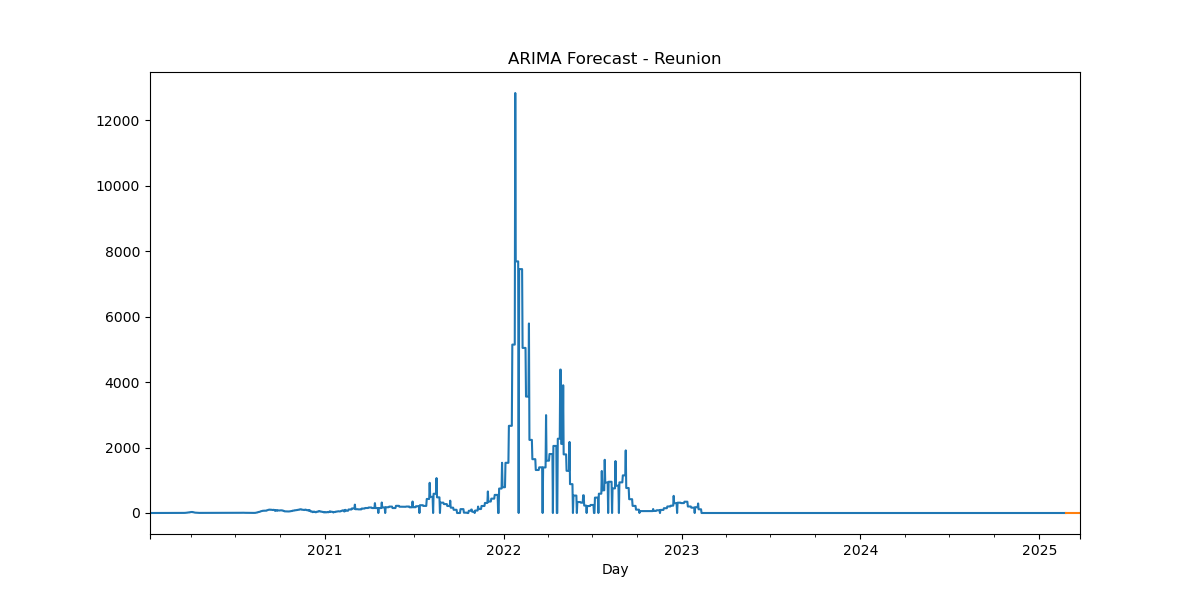

Source data for this figure (header and first rows):
, predicted_mean
2025-02-24, 1.01763e-319
2025-02-25, 1.0177e-319
2025-02-26, 1.01763e-319
2025-02-27, 1.0177e-319
2025-02-28, 1.01763e-319
2025-03-01, 1.0177e-319
2025-03-02, 1.01763e-319
2025-03-03, 1.0177e-319
2025-03-04, 1.01763e-319
2025-03-05, 1.0177e-319
2025-03-06, 1.01763e-319
2025-03-07, 1.0177e-319
2025-03-08, 1.01763e-319
2025-03-09, 1.0177e-319
2025-03-10, 1.01763e-319
2025-03-11, 1.0177e-319
2025-03-12, 1.01763e-319
2025-03-13, 1.0177e-319
2025-03-14, 1.01763e-319
2025-03-15, 1.0177e-319
2025-03-16, 1.01763e-319
2025-03-17, 1.0177e-319
2025-03-18, 1.01763e-319
2025-03-19, 1.0177e-319
2025-03-20, 1.01763e-319
2025-03-21, 1.0177e-319
2025-03-22, 1.01763e-319
2025-03-23, 1.0177e-319
2025-03-24, 1.01763e-319
2025-03-25, 1.0177e-319
